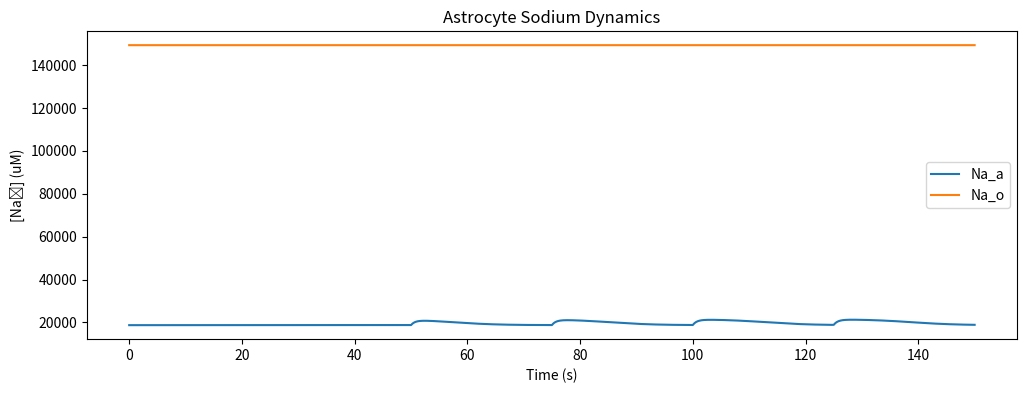
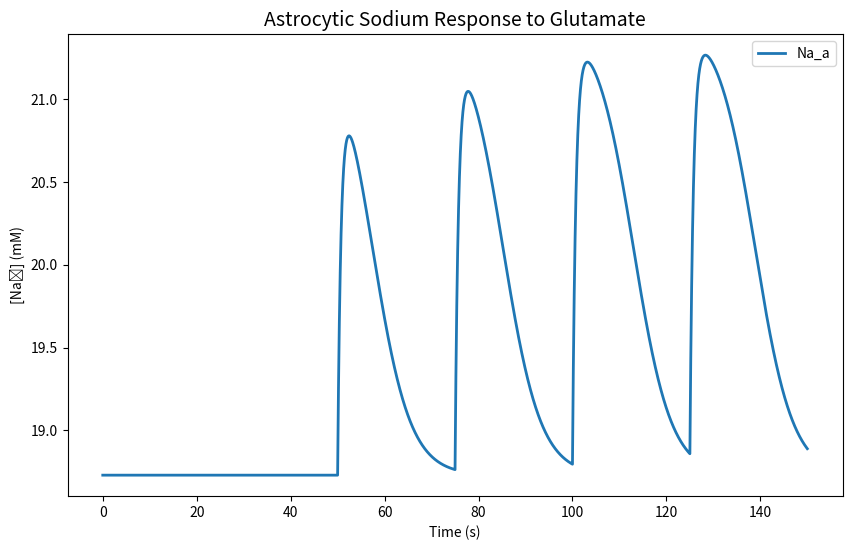
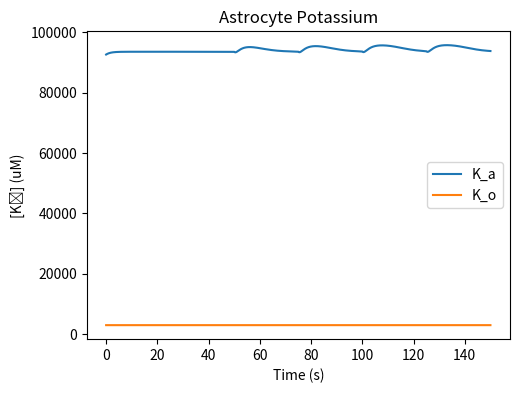
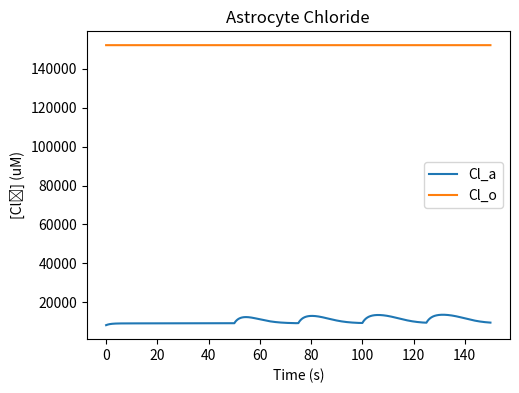
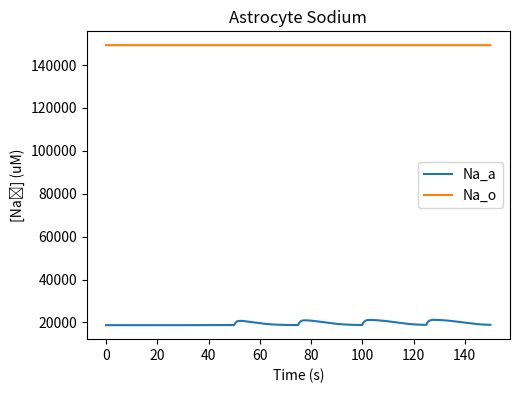
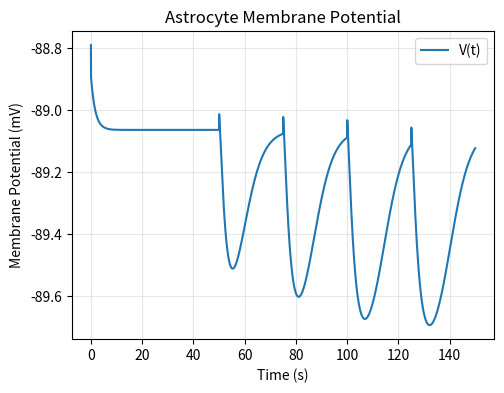
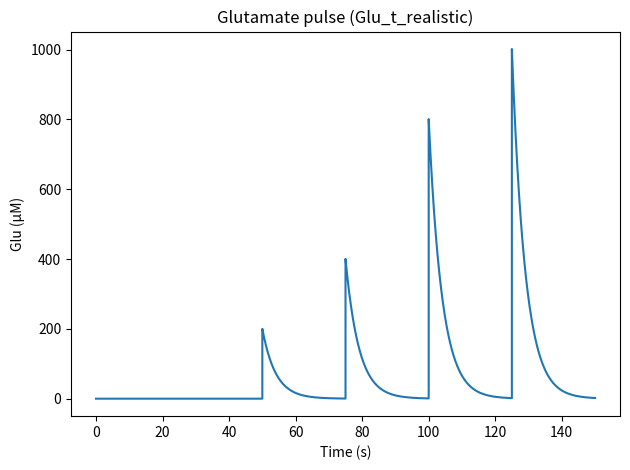

Reproduce these figures in Python, in order.
# -*- coding: utf-8 -*-
"""astrocyte_ion_homeostasis_replication_v1.ipynb

Automatically generated by Colab.

Original file is located at
    https://colab.research.google.com/<link-removed>

# Astrocyte ion homeostasis model (v1)

Single-compartment model of Na⁺/K⁺/Cl⁻/Ca²⁺ dynamics in an astrocyte, based on Ullah lab models (Thapaliya et al. 2023; Meyer et al. 2025).

# Imports and parameters
"""

import numpy as np
from scipy.integrate import odeint
import matplotlib.pyplot as plt

params ={
    'Faraday': 96485.0,
    'VR': 0.33,
    'v_T': 26.6995,#mV
    'G_na':171.6117, # uMmV^-1s^-1 #calibrated value (original value taken from paper: 226.94)
    'G_NKCC':9.568,# uMmV^-1s^-1
    'G_NBC': 130.74, # uMmV^-1s^-1
    'G_NHE': 131, # uMmV^-1s^-1
    'G_k': 8285.7902, #uMmV^-1s^-1 #calibrated value (original value taken from paper: 6907.77)
    'G_KCC1':1.728, #uMmV^-1s^-1
    'G_Cl': 151.93, #uMmV^-1s^-1
    'G_TRPV4': 0.000317, # µM/(mV*s)
    'v': -88.79, #mV
    'pH_o': 7.35,
    'pH_i': 7.33,
    'pKa': 6.1,
    's': 0.225 , #μMPa^-1
    'P_CO2': 5332.9, #Pa
    'k_h': 0.8, #uM
    'rho_conv':13605.0765, # Conversion
    'I_NCX_max': 0.001, # pAuM^-2
    'K_NCX_mN': 87500 , #uM
    'K_NCX_mC': 1380 , #uM
    'eta_NCX':0.35 , #unitless
    'k_sat': 0.1, #unitless
    'K_GluT_mN':15000, #uM
    'K_GluT_mK': 5000, #uM
    'K_GluT_mg': 34, #uM
    'I_GluT_max':0.1, #pAum^-2
    'Vol_a':168, #um^-3
    'Na_bath': 149200, #uM
    'Na_diff': 50, #s^-1
    'K_bath': 2934.0, #uM
    'K_diff': 50, # s^-1
    'Na_a':18730, #uM
    'Na_o':149200,# uM
    'K_a': 92680, #uM
    'K_o': 2934, #uM
    'Cl_a':8215.0, #uM
    'Cl_o':149200 + 2934, #uM
    'Ca_a':0.082, #uM
    'Ca_o':2000, #uM
    'I_pump_max':28400.4,#uMs^-1
    'KNaK_simple': 10000,# μM
    'KKs_simple': 1500 # μM
}


HCO3_o = (10**(params['pH_o']-params['pKa']))*params['s']*params['P_CO2']
HCO3_a = (10**(params['pH_i']-params['pH_o']))*HCO3_o

H_o= (params['s']*params['k_h']*params['P_CO2'])/HCO3_o
H_a= (params['s']*params['k_h']*params['P_CO2'])/HCO3_a

"""# Helper Functions"""

def hill(l,k,n):
  h = (l**n)/(l**n + k**n)
  return h

def nernst(Con_out, Con_in, z):

  eps = 1e-9 # Ensure non-negative
  Con_out = max(Con_out, eps)
  Con_in = max(Con_in, eps)
  return (params['v_T']/ z) * np.log(Con_out / Con_in)

def nernst_NBC(Na_o, Na_a, HCO3_o, HCO3_a, params):

  eps = 1e-9 # Ensure non-negative
  Na_o = max(Na_o, eps)
  Na_a = max(Na_a, eps)
  HCO3_o = max(HCO3_o, eps)
  HCO3_a = max(HCO3_a, eps)
  return (-params['v_T']*np.log((Na_o*(HCO3_o**2)) / (Na_a*(HCO3_a**2))))

def nernst_NHE(Na_o, Na_a, H_o, H_a, params):

  eps = 1e-9 # Ensure non-negative
  Na_o = max(Na_o, eps)
  Na_a = max(Na_a, eps)
  H_o = max(H_o, eps)
  H_a = max(H_a, eps)
  return  params['v_T']*np.log((Na_o*H_o) / (Na_a*H_a))

"""# ODE system definition"""

#Calcium fluxes are not added yet

def J_Na(Na_a, Na_o, v, params):
  E_na = nernst(Na_o, Na_a, 1)
  J_Na = params['G_na']*(v-E_na)
  return J_Na

def J_K(K_a, K_o, v, params):
  E_k = nernst(K_o, K_a, 1)
  return params['G_k'] * (v - E_k)

def J_Cl(Cl_a, Cl_o,v, params):
  E_cl = nernst(Cl_o,Cl_a, -1)
  return params['G_Cl']*(v - E_cl)

def J_NaK(Na_a, K_o, params):

  JNaKmax = params['I_pump_max']
  KNaK = params['KNaK_simple']
  KKs = params['KKs_simple']
  J_pump = JNaKmax * (Na_a**1.5) / (Na_a**1.5 + KNaK**1.5) * (K_o / (K_o + KKs))
  return J_pump

def J_NKCC(Na_a, K_a, Cl_a, Na_o, K_o,Cl_o, params):
  J_NKCC = params['G_NKCC']*params['v_T']*np.log((Na_o*K_o*(Cl_o)**2)/(Na_a*K_a*(Cl_a)**2))
  return J_NKCC

def J_NCX(Na_a, Na_o,v,params):
  H_Na = hill(Na_o, params['K_NCX_mN'], 3)
  H_Ca = hill(params['Ca_o'], params['K_NCX_mC'], 1)
  expression1 = np.exp(params['eta_NCX'] * (v / params['v_T']))
  expression2 = np.exp((params['eta_NCX'] - 1.0) * (v / params['v_T']))
  numerator = ((Na_a**3)/(Na_o**3) )*expression1 - ((params['Ca_a']/params['Ca_o'])*expression2 )
  denominator = 1.0 + params['k_sat']*expression2
  return (params['I_NCX_max'] * H_Na * H_Ca * (numerator/denominator))*5000

def J_GluT(Na_o, K_a, Glu, params):
  H_Na = hill(Na_o, params['K_GluT_mN'], 3)
  H_K = hill(K_a, params['K_GluT_mK'], 1)
  H_g = hill(Glu, params['K_GluT_mg'], 1)
  J_Glut = params['I_GluT_max']*H_Na*H_K*H_g
  return J_Glut

def J_NBC(Na_a, Na_o, v, params):
  E_NBC = nernst_NBC(Na_o, Na_a, HCO3_o, HCO3_a, params)
  J_NBC = params['G_NBC'] * (v - E_NBC)
  return J_NBC

def J_NHE(Na_a, Na_o, v, params):
  E_NHE = nernst_NHE(Na_o, Na_a, H_o, H_a, params)
  J_NHE= params['G_NHE'] * (v - E_NHE)
  return J_NHE

def J_KCC1(K_a,Cl_a, K_o, Cl_o, params):
  J_KCC1 = (params['G_KCC1']*params['v_T'])*np.log((K_o*Cl_o)/(K_a*Cl_a))
  return J_KCC1

def calculate_voltage_change(I_na, I_k, I_cl, I_pump, I_nbc, I_nhe, I_ncx, I_glut, params):
    electrogenic_current = (-I_na - I_k - I_cl - I_pump + I_nbc - I_nhe - I_ncx + 2*I_glut)
    dV_dt = params['rho_conv'] * electrogenic_current
    return dV_dt

# #Simple glutamate pulse
# def Glu_t_realistic(t, Glu_peak=1000, t_release=50, tau_decay=4):
#     """
#     Exponential decay model for glutamate
#     Glu_peak: peak concentration (μM)
#     t_release: time of release (s)
#     tau_decay: decay time constant (s):  how fast it clears; smaller tau decay, faster it clears
#     """
#     if t < t_release:
#         return 0.0
#     else:
#         return Glu_peak * np.exp(-(t - t_release) / tau_decay)

#Multiple pulses (amount of pulses can be adjusted)

def Glu_t_realistic(t, Glu_peak=[200,400,800,1000],  t_release=[50, 75, 100, 125], tau_decay=4):
    """
    Exponential decay model for glutamate that supports multiple pulses (change this in the argument, Glu_peak=[],  t_release=[]).

    t : float
        Current time (s).
    Glu_peak : float or list of floats
        Peak concentration (µM). If scalar, applies to all releases.
    t_release : float or list of floats
        Time(s) of release events.
    tau_decay : float
        Decay time constant (s).
    """
    # Normalize inputs to lists
    if np.isscalar(t_release):
        releases = [t_release]
    else:
        releases = t_release

    if np.isscalar(Glu_peak):
        peaks = [Glu_peak] * len(releases)
    else:
        peaks = Glu_peak

    # Calculate sum of all pulses
    total_glu = 0.0
    # zip stops at the shortest list length. If peaks is shorter than releases, extra releases are ignored.
    for tr, peak in zip(releases, peaks):
        if t >= tr:
            total_glu += peak * np.exp(-(t - tr) / tau_decay)

    return total_glu

# #Code to calibrate/test by turning off glutamate, uncomment if needed:
# def Glu_t_realistic(t, Glu_peak=1000.0, t_release=50, tau_decay=4):
#     return 0.0

# #Calibration procedure (no need to run this)

# def calibrate_conductances(params):
#     Na_a, Na_o = params['Na_a'], params['Na_o']
#     K_a, K_o = params['K_a'], params['K_o']
#     Cl_a, Cl_o = params['Cl_a'], params['Cl_o']
#     Glu = 0  # no glutamate

#     # Calculate all active fluxes
#     j_pump = J_NaK(Na_a, K_o, params)
#     j_nkcc = J_NKCC(Na_a, K_a, Cl_a, Na_o, K_o, Cl_o, params)
#     j_nbc = J_NBC(Na_a, Na_o, params['v'], params)
#     j_nhe = J_NHE(Na_a, Na_o,params['v'], params)
#     j_ncx = J_NCX(Na_a, Na_o,params['v'], params)
#     j_glut = J_GluT(Na_o, K_a, Glu, params)
#     j_kcc1 = J_KCC1(K_a, Cl_a, K_o, Cl_o, params)
#     conv = params['rho_conv']

#     # Solver for G_na
#     Sum_Active_Na = -3*j_pump + j_nkcc + j_nbc - j_nhe - (3*j_ncx - 3*j_glut)*conv
#     E_na = nernst(Na_o, Na_a, 1)
#     new_G_na = Sum_Active_Na / (params['v'] - E_na)

#     # Solver for G_k
#     Sum_Active_K = 2*j_pump + j_nkcc + j_kcc1 - j_glut*params['rho_conv']
#     E_k = nernst(K_o, K_a, 1)
#     new_G_k = Sum_Active_K / (params['v'] - E_k)

#     return new_G_na, new_G_k

# # Execute calibration
# calibrated_G_na, calibrated_G_k = calibrate_conductances(params)
# print(f"Calibrated G_na: {calibrated_G_na}")
# print(f"Calibrated G_k: {calibrated_G_k}")

"""# Dynamics setup"""

#Only sodium dynamics

def astrocite_na_dynamics(y,t,params):
  Na_a, Na_o= y

  # Ensure non-negative
  eps = 1e-9
  Na_a = max(Na_a, eps)
  Na_o = max(Na_o, eps)

  # Glutamate stimulus
  Glu = Glu_t_realistic(t)
  # Calculate all fluxes

  Jna   = J_Na(Na_a, Na_o, params['v'], params)
  Jnak  = J_NaK(Na_a, params['K_o'], params)
  Jnkcc = J_NKCC(Na_a,params['K_a'],params['Cl_a'], Na_o, params['K_o'], params['Cl_o'], params)
  Jnbc  = J_NBC(Na_a, Na_o, params['v'],  params)
  Jnhe  = J_NHE(Na_a, Na_o, params['v'],  params)
  Jncx = J_NCX(Na_a, Na_o, params['v'], params)
  Jglut = J_GluT(Na_o, params['K_a'], Glu, params)


  dNa_a_dt =  -Jna - 3*Jnak + Jnkcc +Jnbc - Jnhe - (3*Jncx - 3*Jglut)*params['rho_conv']

  dNa_o_dt = params['VR']*(Jna + 3*Jnak - Jnkcc -Jnbc  + Jnhe - (-3*Jncx + 3*Jglut)*params['rho_conv'])
  dNa_o_dt += params['Na_diff'] * (params['Na_bath'] - Na_o)  # bath term (µM/s)


  return dNa_a_dt, dNa_o_dt

def astrocite_full_dynamics(y, t, params):
    Na_a, Na_o, K_a, K_o, Cl_a, Cl_o, v = y

    # Ensure non-negative
    eps = 1e-9
    Na_a = max(Na_a, eps)
    Na_o = max(Na_o, eps)
    K_a = max(K_a, eps)
    K_o = max(K_o, eps)
    Cl_a = max(Cl_a, eps)
    Cl_o = max(Cl_o, eps)

    # Glutamate stimulus
    Glu = Glu_t_realistic(t)

    # Calculate all fluxes
    Jna = J_Na(Na_a, Na_o, v, params)
    Jk = J_K(K_a, K_o,v, params)
    Jcl= J_Cl(Cl_a, Cl_o,v, params)
    Jnak = J_NaK(Na_a, K_o, params)
    Jnkcc = J_NKCC(Na_a, K_a, Cl_a, Na_o, K_o,Cl_o, params)

    Jkcc1 = J_KCC1(K_a,Cl_a, K_o, Cl_o, params)

    Jnbc = J_NBC(Na_a, Na_o, v, params)
    Jnhe = J_NHE(Na_a, Na_o,v, params)
    Jncx = J_NCX(Na_a, Na_o, v, params)
    Jglut = J_GluT(Na_o, K_a, Glu, params)

    conv = params['rho_conv']

    dNa_a_dt =  -Jna - 3*Jnak + Jnkcc +Jnbc - Jnhe - (3*Jncx - 3*Jglut)*conv
    dNa_o_dt = params['VR']*(Jna + 3*Jnak - Jnkcc -Jnbc  + Jnhe - (-3*Jncx + 3*Jglut)*conv)
    dNa_o_dt += params['Na_diff'] * (params['Na_bath'] - Na_o)  # bath term (µM/s)

    dK_a_dt = -Jk + 2*Jnak + Jnkcc + Jkcc1 - Jglut*conv
    dK_o_dt = params['VR']*(Jk - 2*Jnak - Jnkcc - Jkcc1 + Jglut*conv)
    dK_o_dt += params['K_diff'] * (params['K_bath'] - K_o)  # bath term (µM/s)

    # Cl⁻ from electroneutrality:
    dCl_a_dt = dNa_a_dt + dK_a_dt  # simplified, ignoring Ca²⁺ for now;
    dCl_o_dt = dNa_o_dt + dK_o_dt

    dV_dt = calculate_voltage_change(Jna, Jk, Jcl, Jnak, Jnbc, Jnhe,
                                 Jncx, Jglut, params)

    return dNa_a_dt, dNa_o_dt, dK_a_dt, dK_o_dt, dCl_a_dt, dCl_o_dt, dV_dt

"""# Simulation 1: only sodium dynamics + glutamate pulse + audit terms"""

t = np.linspace(0, 150, 150_001)  # 0 to 150 seconds # so the timestep is 0.001 seconds

# Initial conditions
y0 = [params['Na_a'], params['Na_o']]

# Solve ODE
solution = odeint(astrocite_na_dynamics, y0, t, args=(params,))

# Extract results
Na_a_solution = solution[:, 0]
Na_o_solution = solution[:, 1]

def audit_terms(Na_a, Na_o, t, p):
    Glu   = Glu_t_realistic(t)
    I_leak = J_Na(Na_a, Na_o,p['v'], p)
    I_pump = J_NaK(Na_a, p['K_o'], p)
    I_nkcc = J_NKCC(Na_a,params['K_a'],params['Cl_a'], Na_o, params['K_o'], params['Cl_o'], p)
    I_nbc  = J_NBC(Na_a, Na_o,p['v'],p)
    I_nhe  = J_NHE(Na_a, Na_o, p['v'],p)
    I_ncx  = J_NCX(Na_a, Na_o, p['v'], p)
    I_glut = J_GluT(Na_o, p['K_a'], Glu, p)
    conv   = p['rho_conv']
    dNa_i  = (-I_leak - 3*I_pump + I_nkcc + I_nbc - I_nhe
              -3*I_ncx*conv + 3*I_glut*conv)
    print(f"[audit t={t:.3f}s] μM/s terms:",
          {'-leak':-I_leak,'-3*pump':-3*I_pump,'+nkcc':I_nkcc,'+nbc':I_nbc,
           '-nhe':-I_nhe,'-3*ncx':-3*I_ncx*conv,'+3*glut':3*I_glut*conv,
           'SUM dNa_i': dNa_i})


t_checks = [0, 50.2, 150]
for tc in t_checks:
    k = np.searchsorted(t, tc)
    Na_a, Na_o = solution[k, 0], solution[k, 1]
    audit_terms(Na_a, Na_o, t[k], params)

# Drift analysis

drift_uM = solution[-1, 0] - solution[0, 0]
drift_mM = drift_uM / 1000.0 # mM

print(f"\nInitial Na_a: {solution[0,0]/1000:.2f} mM")
print(f"Final Na_a:   {solution[-1,0]/1000:.2f} mM")
print(f"Drift:        {drift_mM:+.3f} mM over 150s")

"""# Simulation 2: sodium, potassium and chlorine dynamics (november 29th) + glutamate pulse"""

#Calcium dynamics are not added yet

t = np.linspace(0, 150, 150_001)  # 0 to 150 seconds # so the timestep is 0.001 seconds

# Initial conditions
y0 = [params['Na_a'], params['Na_o'],
      params['K_a'], params['K_o'],
      params['Cl_a'], params['Cl_o'], params['v']]

# Solve ODE
solution = odeint(astrocite_full_dynamics, y0, t, args=(params,))

# Extract results
Na_a_sol = solution[:, 0]
Na_o_sol = solution[:, 1]
K_a_sol = solution[:, 2]
K_o_sol = solution[:, 3]
Cl_a_sol = solution[:, 4]
Cl_o_sol = solution[:, 5]
V_sol = solution[:,6]

# Drift analysis
for ion_name, conc in [('Na_a', Na_a_sol), ('Na_o', Na_o_sol),
                        ('K_a', K_a_sol), ('K_o', K_o_sol),
                        ('Cl_a', Cl_a_sol), ('Cl_o', Cl_o_sol)]:
    initial = conc[0] / 1000  # mM
    final = conc[-1] / 1000   # mM
    drift = final - initial
    print(f"{ion_name:6s}: {initial:7.2f} → {final:7.2f} mM  (Drift: {drift:+.3f} mM)")

"""# Plotting results"""

#Plot for sodium only dynamics
plt.figure(figsize=(12, 4))
plt.plot(t, Na_a_solution, label='Na_a')
plt.plot(t, Na_o_solution, label='Na_o')
plt.xlabel('Time (s)')
plt.ylabel('[Na⁺] (uM)')
plt.title('Astrocyte Sodium Dynamics')
plt.legend()
plt.show()

#Astrocytic sodium trajectory in sodium only dynamics
plt.figure(figsize=(10, 6))
plt.plot(t, Na_a_solution/1000, label='Na_a', linewidth=2)
plt.xlabel('Time (s)')
plt.ylabel('[Na⁺] (mM)')
plt.title('Astrocytic Sodium Response to Glutamate', fontsize=14)
plt.legend()
plt.show()

#Plots for full dynamics

#Potassium (outside and inside) dynamics over time
plt.figure(figsize=(12, 4))
plt.subplot(1, 2, 1)
plt.plot(t, K_a_sol, label='K_a')
plt.plot(t, K_o_sol, label='K_o')
plt.xlabel('Time (s)')
plt.ylabel( '[K⁺] (uM)')
plt.title('Astrocyte Potassium')
plt.legend()
plt.show()

#Chloride (outside and inside) dynamics over time
plt.figure(figsize=(12, 4))
plt.subplot(1, 2, 1)
plt.plot(t, Cl_a_sol, label='Cl_a')
plt.plot(t, Cl_o_sol, label='Cl_o')
plt.xlabel('Time (s)')
plt.ylabel('[Cl⁻] (uM)')
plt.title('Astrocyte Chloride')
plt.legend()
plt.show()

#Sodium (outside and inside) dynamics over time
plt.figure(figsize=(12, 4))
plt.subplot(1, 2, 1)
plt.plot(t, Na_a_sol, label='Na_a')
plt.plot(t, Na_o_sol, label='Na_o')
plt.xlabel('Time (s)')
plt.ylabel('[Na⁺] (uM)')
plt.title('Astrocyte Sodium')
plt.legend()
plt.show()

#Voltage over time
plt.figure(figsize=(12, 4))
plt.subplot(1, 2, 1)
plt.plot(t, V_sol, label='V(t)')
plt.xlabel('Time (s)')
plt.ylabel('Membrane Potential (mV)')
plt.title('Astrocyte Membrane Potential')
plt.legend()
plt.grid(alpha=0.3)

# Plot for glutamate pulse

G = np.array([Glu_t_realistic(t) for t in t])
plt.figure()
plt.plot(t, G)
plt.xlabel('Time (s)')
plt.ylabel('Glu (µM)')
plt.title('Glutamate pulse (Glu_t_realistic)')
plt.tight_layout()

"""# Notes and next steps

**Model status (v1)**  
- This version is the first version of my mini project to implement a single-compartment astrocyte with Na⁺/K⁺/Cl⁻/Ca²⁺ dynamics.  
- Fluxes currently include: leaks, Na⁺/K⁺-ATPase (NKA), NKCC, KCC1, NBC, NHE, NCX, and Na⁺-dependent glutamate transporters.  
- Parameters and flux forms are adapted from Ullah lab models (Thapaliya et al., 2023; Meyer et al., 2025).  
- Simulations here focus on baseline behavior and simple parameter sweeps to check drift and steady states and relation to glutamate fluxes.

**Limitations of this version**  
- No explicit NMDA or AMPA receptor-mediated currents yet (based on paper).  
- Calcium dynamics are not added yet
- Astrocyte is treated as a single well-mixed compartment (no soma versus processes, no spatial gradients).  
- Parameters are not yet systematically fit to specific experiments; they are taken directly or slightly adjusted from the source papers.

**Planned next steps**  
- Add NMDA and AMPA receptor fluxes to model glutamate-evoked Na⁺/Ca²⁺ entry.
- Add calicum-related fluxes and calcium dynamics
- Split the model into soma and process compartments to study local Na⁺ microdomains and explore how differences in local Na⁺ and distance between soma and processes affect glutamate uptake and K⁺ handling.  
- Connect this astrocyte model to simple neuron models to study how ion homeostasis influences network stability and memory-related activity.
"""